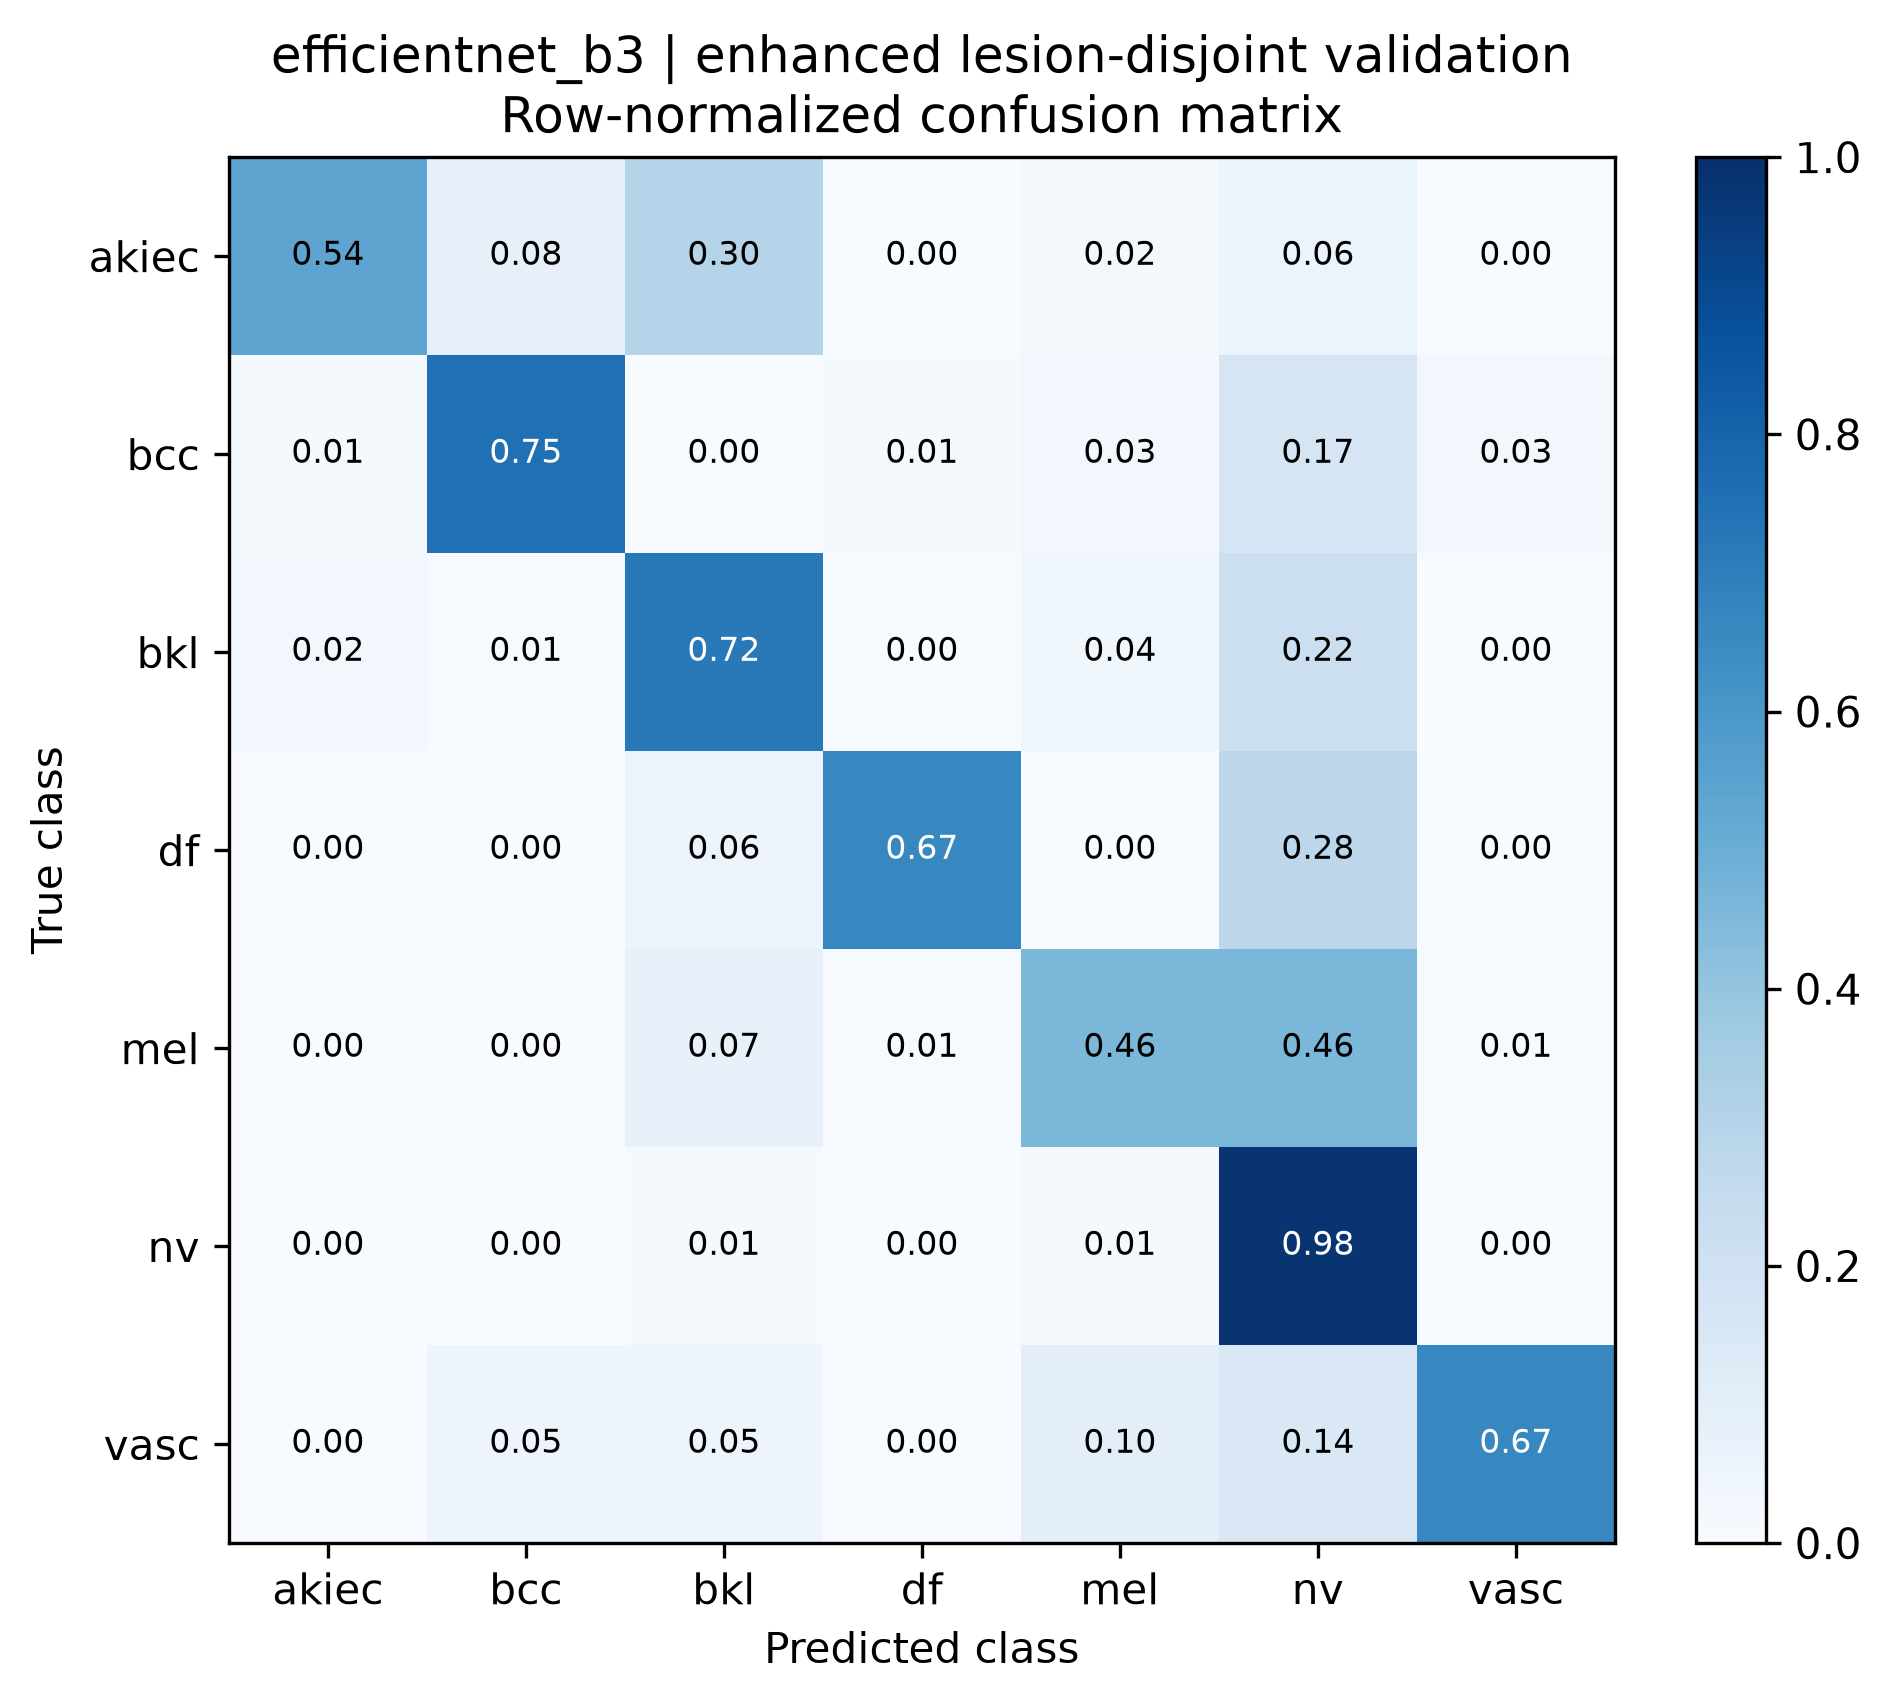

The data file committed next to this chart (first rows):
true_class, akiec, bcc, bkl, df, mel, nv, vasc
akiec, 0.54, 0.08, 0.3, 0.0, 0.02, 0.06, 0.0
bcc, 0.01299, 0.7532, 0.0, 0.01299, 0.02597, 0.1688, 0.02597
bkl, 0.02424, 0.006061, 0.7152, 0.0, 0.03636, 0.2182, 0.0
df, 0.0, 0.0, 0.05556, 0.6667, 0.0, 0.2778, 0.0
mel, 0.0, 0.0, 0.07229, 0.006024, 0.4578, 0.4578, 0.006024
nv, 0.0, 0.000994, 0.007952, 0.000994, 0.007952, 0.9821, 0.0
vasc, 0.0, 0.04762, 0.04762, 0.0, 0.09524, 0.1429, 0.6667
